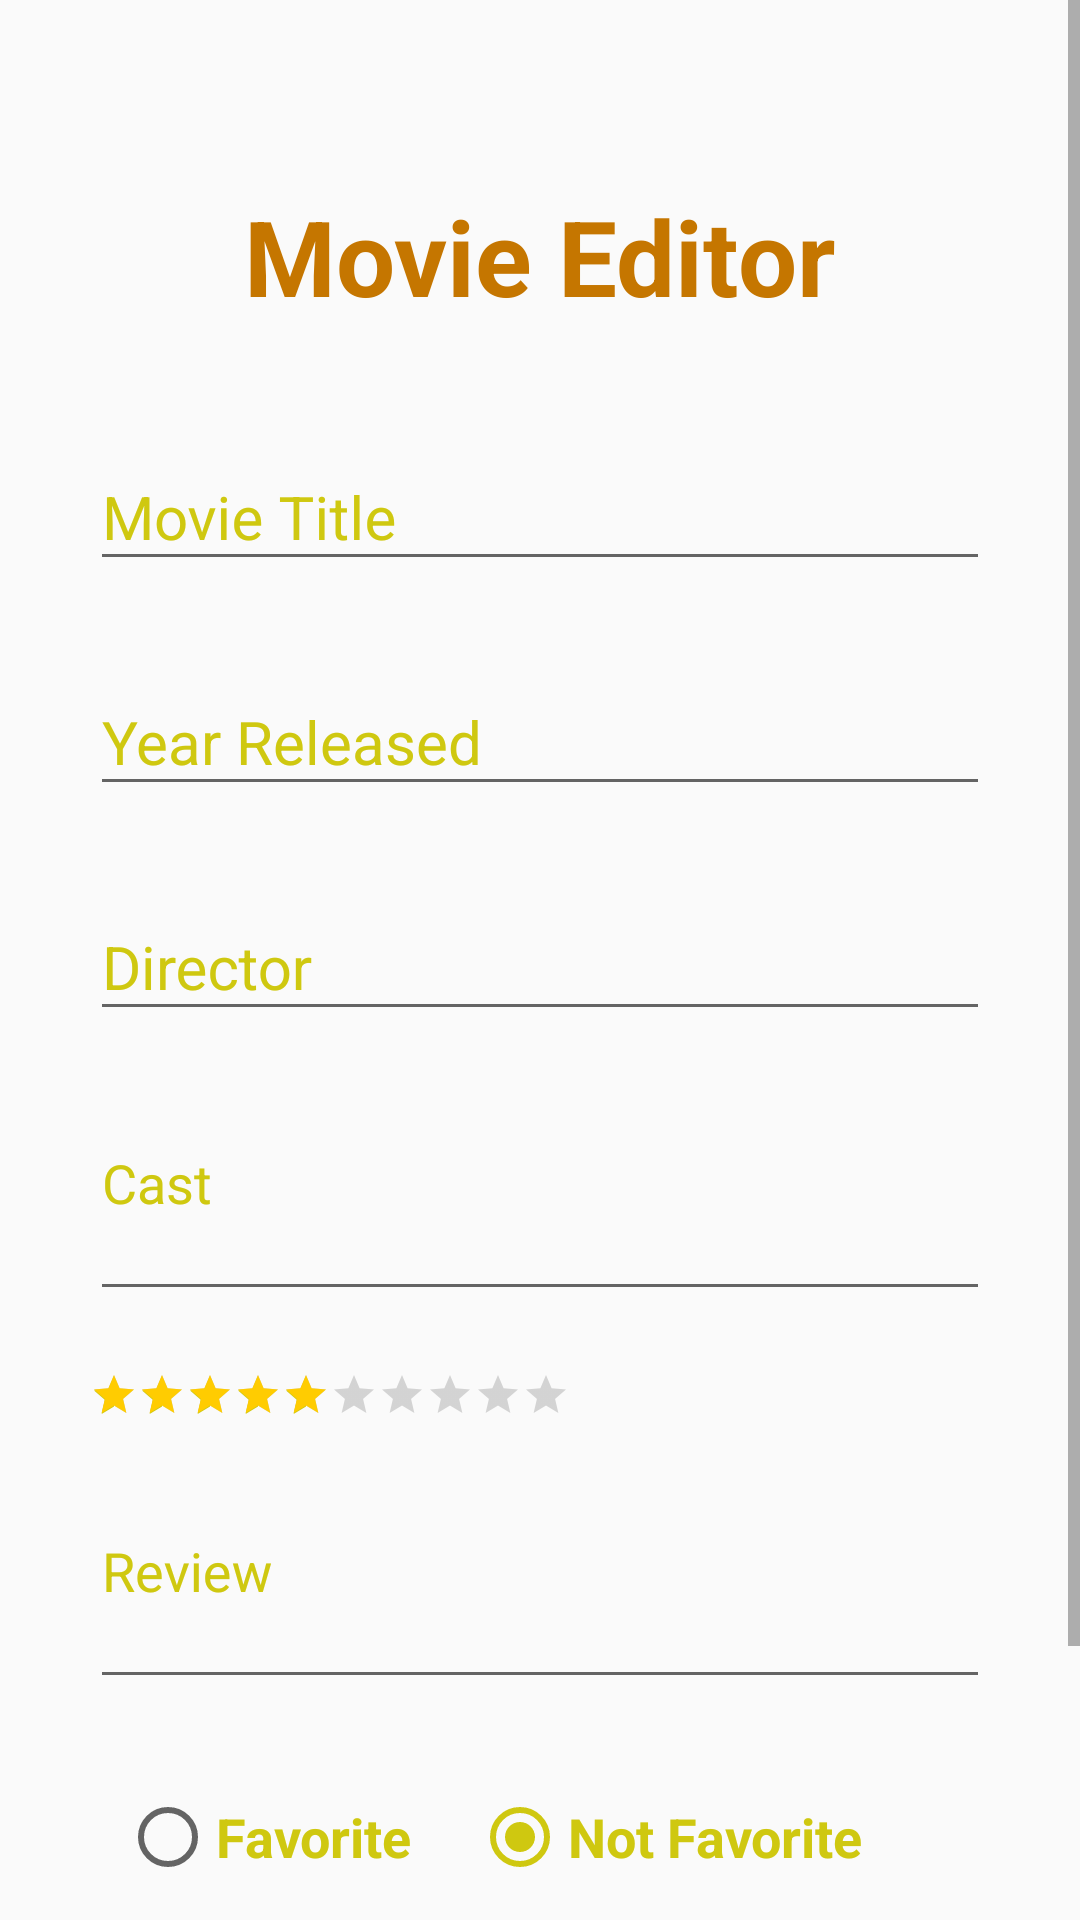

Layout XML and referenced resources for this Android screen:
<!-- AndroidManifest.xml: application theme AppTheme -->
<!-- res/layout/activity_editor.xml -->
<?xml version="1.0" encoding="utf-8"?>
<ScrollView xmlns:android="http://schemas.android.com/apk/res/android"
    xmlns:app="http://schemas.android.com/apk/res-auto"
    xmlns:tools="http://schemas.android.com/tools"
    android:layout_width="match_parent"
    android:layout_height="match_parent"
    android:orientation="vertical"
    tools:context=".MovieEditor">
    <LinearLayout
        android:orientation="vertical"
        android:layout_width="match_parent"
        android:layout_height="wrap_content"
        android:padding="30dp"
        >
        <RelativeLayout
            android:layout_marginTop="32dp"
            android:layout_marginLeft="20dp"
            android:layout_marginRight="20dp"
            android:layout_width="match_parent"
            android:layout_height="wrap_content">
            <TextView
                android:layout_width="wrap_content"
                android:layout_height="wrap_content"
                android:text="Movie Editor"
                android:textSize="35sp"
                android:textColor="@color/colorPrimary"
                android:textStyle="bold"
                android:layout_centerInParent="true"
                />
        </RelativeLayout>

        <com.google.android.material.textfield.TextInputLayout
            android:layout_width="match_parent"
            android:layout_height="wrap_content"
            android:focusable="true"
            android:focusableInTouchMode="true"
            android:textColorHint="@color/colorAccent"
            android:layout_marginTop="30dp"
            >
            <EditText
                android:id="@+id/title_editor_text"
                android:layout_width="match_parent"
                android:layout_height="wrap_content"
                android:ems="10"
                android:hint="Movie Title"
                android:inputType="text"
                android:textSize="20sp" />
        </com.google.android.material.textfield.TextInputLayout>

        <com.google.android.material.textfield.TextInputLayout
            android:layout_width="match_parent"
            android:layout_height="wrap_content"
            android:focusable="true"
            android:focusableInTouchMode="true"
            android:textColorHint="@color/colorAccent"
            android:layout_marginTop="20dp"
            >
            <EditText
                android:id="@+id/year_editor_text"
                android:layout_width="match_parent"
                android:layout_height="wrap_content"
                android:ems="10"
                android:hint="Year Released"
                android:inputType="number"
                android:textSize="20sp"
                />
        </com.google.android.material.textfield.TextInputLayout>

        <com.google.android.material.textfield.TextInputLayout
            android:layout_width="match_parent"
            android:layout_height="wrap_content"
            android:focusable="true"
            android:focusableInTouchMode="true"
            android:textColorHint="@color/colorAccent"
            android:layout_marginTop="20dp"
            >
            <EditText
                android:id="@+id/director_editor_text"
                android:layout_width="match_parent"
                android:layout_height="wrap_content"
                android:ems="10"
                android:hint="Director"
                android:inputType="text"
                android:textSize="20sp"
                />
        </com.google.android.material.textfield.TextInputLayout>

        <com.google.android.material.textfield.TextInputLayout
            android:layout_width="match_parent"
            android:layout_height="wrap_content"
            android:focusable="true"
            android:focusableInTouchMode="true"
            android:textColorHint="@color/colorAccent"
            android:layout_marginTop="20dp"
            >
            <EditText
                android:id="@+id/cast_editor_text"
                android:hint="Cast"
                android:layout_width="match_parent"
                android:layout_height="wrap_content"
                android:gravity="top|left"
                android:inputType="textMultiLine"
                android:overScrollMode="always"
                android:scrollbarStyle="insideInset"
                android:scrollbars="vertical"
                android:lines="2"
                android:scrollHorizontally="false"
                />
        </com.google.android.material.textfield.TextInputLayout>

            <RatingBar
                android:layout_marginTop="20dp"
                android:id="@+id/rating_bar"
                android:layout_width="wrap_content"
                android:layout_height="wrap_content"
                android:numStars="10"
                android:rating="5"
                android:isIndicator="false"
                android:stepSize="1"
                android:progressTint="#FFCC01"
                style="?android:attr/ratingBarStyleSmall"
                />

        <com.google.android.material.textfield.TextInputLayout
            android:layout_width="match_parent"
            android:layout_height="wrap_content"
            android:focusable="true"
            android:focusableInTouchMode="true"
            android:textColorHint="@color/colorAccent"
            android:layout_marginTop="20dp"
            >
            <EditText
                android:id="@+id/review_editor_text"
                android:hint="Review"
                android:layout_width="match_parent"
                android:layout_height="wrap_content"
                android:gravity="top|start"
                android:inputType="textMultiLine"
                android:overScrollMode="always"
                android:scrollbarStyle="insideInset"
                android:scrollbars="vertical"
                android:lines="2"
                android:scrollHorizontally="false"
                />
        </com.google.android.material.textfield.TextInputLayout>
        <com.google.android.material.textfield.TextInputLayout
            android:layout_width="match_parent"
            android:layout_height="wrap_content"
            android:layout_marginTop="20dp"
            >
            <RadioGroup
                android:id="@+id/editor_radio"
                android:layout_width="wrap_content"
                android:layout_height="wrap_content"
                android:orientation="horizontal"
                android:padding="10dp"
                android:textAlignment="center"
                android:gravity="center_horizontal">

                <RadioButton
                    android:id="@+id/fav_radio"
                    android:textSize="18sp"
                    android:textColor="@color/colorAccent"
                    android:layout_width="wrap_content"
                    android:layout_height="wrap_content"
                    android:text="Favorite"
                    android:textStyle="bold"
                    android:paddingRight="20dp"
                    />
                <RadioButton
                    android:id="@+id/non_fav_radio"
                    android:textSize="18sp"
                    android:textColor="@color/colorAccent"
                    android:layout_width="wrap_content"
                    android:layout_height="wrap_content"
                    android:textStyle="bold"
                    android:checked="true"
                    android:text="Not Favorite" />

            </RadioGroup>
        </com.google.android.material.textfield.TextInputLayout>
        <Button
            android:id="@+id/save_edit_button"
            android:layout_width="match_parent"
            android:layout_height="wrap_content"
            android:text="Save"
            android:textSize="22sp"
            android:textColor="#ffffff"
            android:layout_marginTop="30dp"
            android:background="@drawable/button_rounded"
            />

    </LinearLayout>
</ScrollView>
<!-- resources referenced by this layout -->
<resources>
  <color name="colorAccent">#CFC810</color>
  <color name="colorPrimary">#C57600</color>
  <!-- drawable button_rounded (drawable) -->
  <?xml version="1.0" encoding="utf-8"?>
  <shape xmlns:android="http://schemas.android.com/apk/res/android"
      android:shape="rectangle"
      >
      <solid
          android:color="@color/colorPrimary"
          />
      <corners
          android:radius="25dp"
          />
  
  </shape>
  <style name="AppTheme" parent="Theme.AppCompat.Light.NoActionBar">
          
          <item name="colorPrimary">@color/colorPrimary</item>
          <item name="colorPrimaryDark">@color/colorPrimaryDark</item>
          <item name="colorAccent">@color/colorAccent</item>
      </style>
  <color name="colorPrimaryDark">#000000</color>
</resources>
